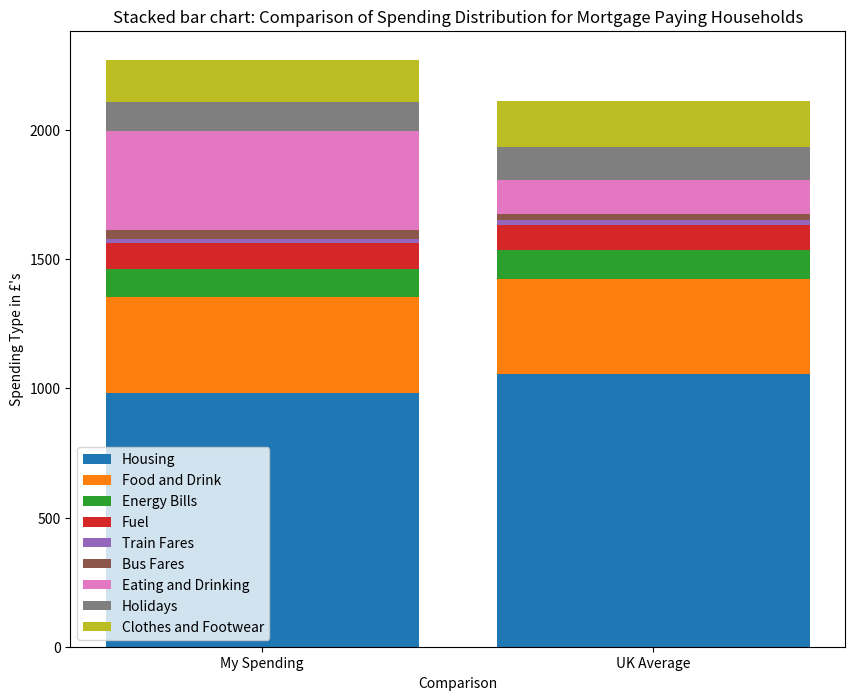

This chart was generated by the following Python code: (Note: this script raises an exception after producing the figure.)
from matplotlib import pyplot as plt
import numpy as np

expenditure = ['My Spending', 'UK Average']
housing = [981, 1054]
groceries = [372, 368]
bills = [107, 112]
fuel = [102, 98]
train = [15, 18]
bus = [35, 26]
cafe = [382, 128]
holiday = [115, 128]
clothes = [161, 181]

# number of columns in the stacked bar chart
x = range(2)

# calculations to add up the height of the stacks
bills_bottom = np.add(housing, groceries)
fuel_bottom = np.add(bills_bottom, bills) # each time taking the height of the existing stack and adding on the previous stacked bar
train_bottom = np.add(fuel_bottom, fuel)
bus_bottom = np.add(train_bottom, train)
cafe_bottom = np.add(bus_bottom, bus)
holiday_bottom = np.add(cafe_bottom, cafe)
clothes_bottom = np.add(holiday_bottom, holiday)

# code to create the graph
plt.figure(figsize=(10, 8))
ax = plt.subplot()
plt.bar(x, housing)
plt.bar(x, groceries, bottom = housing)
plt.bar(x, bills, bottom = bills_bottom)
plt.bar(x, fuel, bottom = fuel_bottom) # for 2 columns, display the cost of fuel, use the start position for the stacked bar as the sum of all the values of the heights of the other bars
plt.bar(x, train, bottom = train_bottom)
plt.bar(x, bus, bottom = bus_bottom)
plt.bar(x, cafe, bottom = cafe_bottom)
plt.bar(x, holiday, bottom = holiday_bottom)
plt.bar(x, clothes, bottom = clothes_bottom)

# just have 2 markers on the x-axis because the length of the expenditure list is 2
ax.set_xticks(range(len(expenditure)))
# use the strings in the expenditure list to label those markers
ax.set_xticklabels((expenditure))

plt.title("Stacked bar chart: Comparison of Spending Distribution for Mortgage Paying Households")
plt.xlabel("Comparison")
plt.ylabel("Spending Type in £'s")
plt.legend(("Housing", "Food and Drink", "Energy Bills", "Fuel", "Train Fares", "Bus Fares", "Eating and Drinking", "Holidays", "Clothes and Footwear"))

plt.savefig('application/static/barstack.png')

